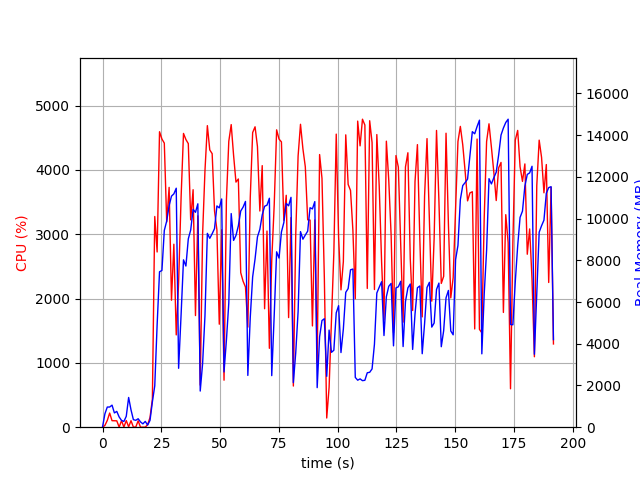

Data behind this chart, as committed beside it:
elapsed_time, nproc, cpu, mem_real, mem_virtual
3.7670135498046875e-05, 1, 0.0, 13.59, 3194
1.007, 10, 27.8, 641.3, 3443
2.016, 5, 105.1, 966, 3238
3.026, 4, 220.0, 966.7, 3016
4.035, 5, 101.2, 1057, 3350
5.043, 3, 100.1, 684.9, 2357
6.052, 3, 99.1, 757.7, 2469
7.06, 5, 2.0, 490.8, 2631
8.069, 3, 101.0, 325.3, 1881
9.079, 3, 2.0, 274.7, 1837
10.09, 4, 103.0, 523.4, 2362
11.1, 11, 5.9, 1425, 4944
12.11, 5, 101.1, 830.5, 3024
13.12, 4, 2.0, 360.9, 2163
14.13, 3, 2.0, 329.8, 1939
15.14, 3, 99.2, 405.2, 2055
16.14, 3, 0.0, 254, 1846
17.15, 3, 0.0, 160.2, 1799
18.16, 3, 1.0, 278.5, 1933
19.17, 1, 39.7, 101.6, 687.7
20.18, 1, 150.1, 326.3, 4223
21.19, 1, 436.5, 1216, 9107
22.2, 1, 3275, 1983, 9147
23.21, 1, 2724, 4908, 11043
24.23, 1, 4593, 7452, 19370
25.25, 1, 4479, 7512, 20352
26.26, 1, 4416, 9432, 20352
27.28, 1, 3190, 9883, 20416
28.31, 1, 3728, 10620, 20496
29.32, 1, 1974, 11076, 20496
30.33, 1, 2844, 11184, 20496
31.34, 1, 1435, 11456, 20496
32.35, 1, 2255, 2824, 20592
33.41, 1, 3584, 5423, 20592
34.42, 1, 4566, 8022, 20809
35.45, 1, 4472, 7726, 20997
36.47, 1, 4408, 9027, 20997
37.49, 1, 3223, 9453, 20997
38.51, 1, 3692, 10444, 20997
39.52, 1, 1735, 10300, 20997
40.53, 1, 3285, 10709, 20997
41.54, 1, 654.7, 1733, 20997
42.55, 1, 2996, 3038, 20997
43.55, 1, 3985, 5335, 20997
44.57, 1, 4687, 9292, 21344
45.6, 1, 4310, 9053, 21344
46.61, 1, 4252, 9274, 21344
47.62, 1, 3360, 9518, 21344
48.63, 1, 3066, 10607, 21344
49.64, 1, 1601, 10513, 21344
50.65, 1, 3069, 10940, 21344
51.66, 1, 730.7, 2649, 21344
52.67, 1, 3528, 4164, 21344
53.69, 1, 4443, 5954, 21344
54.71, 1, 4704, 10241, 21444
55.72, 1, 4228, 8954, 21444
56.74, 1, 3810, 9191, 21444
57.75, 1, 3858, 9653, 21444
58.76, 1, 2402, 10363, 21444
59.77, 1, 2268, 10548, 21444
... 130 more rows
